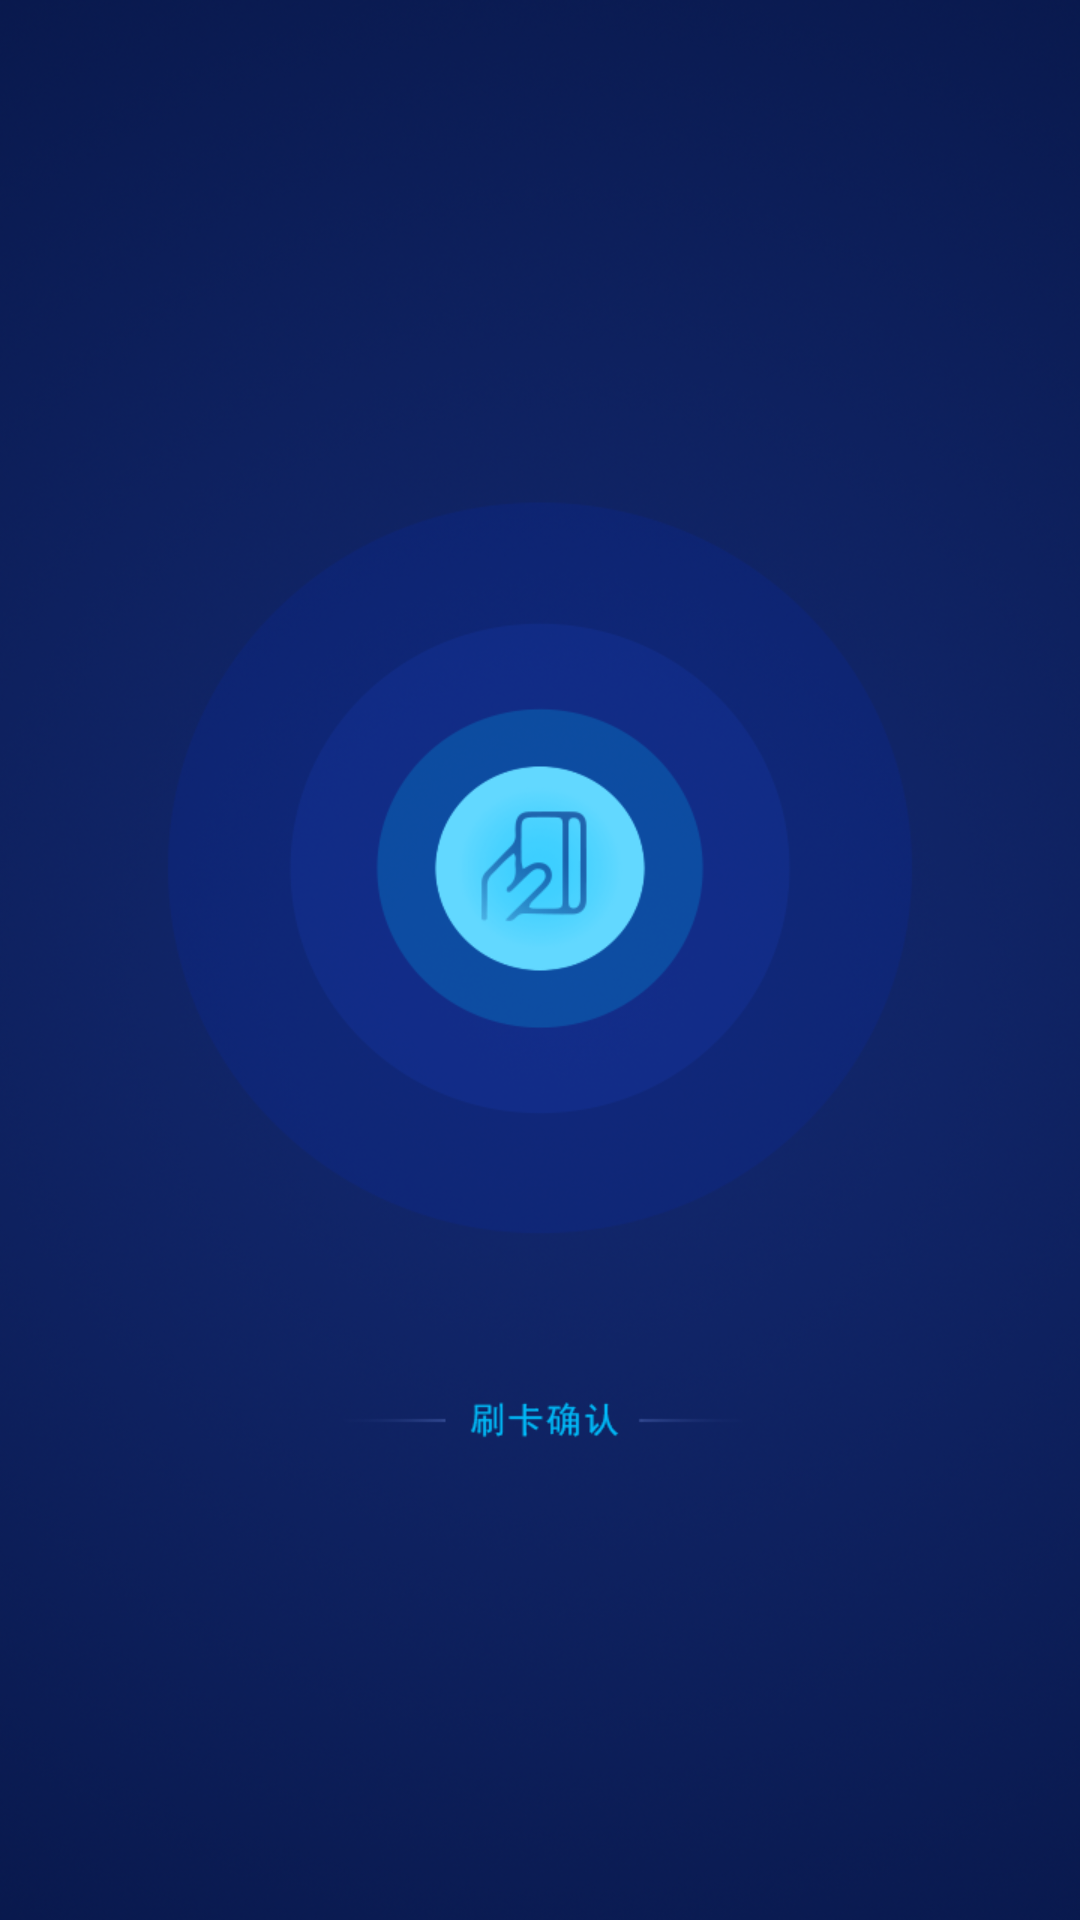

Here is an Android app screen rendered from its layout file. Give the layout XML and the strings, colors and styles it references.
<!-- AndroidManifest.xml: application theme AppTheme -->
<!-- res/layout/activity_confirm.xml -->
<?xml version="1.0" encoding="utf-8"?>
<FrameLayout xmlns:android="http://schemas.android.com/apk/res/android"
    android:layout_width="match_parent"
    android:layout_height="match_parent">
    <androidx.appcompat.widget.AppCompatImageView
        android:layout_width="match_parent"
        android:src="@mipmap/login_bg"
        android:scaleType="centerCrop"
        android:layout_height="match_parent" />
    <ImageView
        android:id="@+id/btn_back"
        android:layout_width="@dimen/dp48"
        android:src="@mipmap/ic_back_btn_white"
        android:layout_marginTop="40dp"
        android:layout_marginStart="10dp"
        android:padding="10dp"
        android:layout_height="@dimen/dp48" />
</FrameLayout>
<!-- resources referenced by this layout -->
<resources>
  <dimen name="dp48">48dp</dimen>
  <!-- mipmap login_bg: png bitmap (mipmap-xhdpi, 887923 bytes) -->
  <style name="AppTheme" parent="Theme.AppCompat.DayNight.NoActionBar">
          <item name="android:windowNoTitle">true</item>
          
          <item name="colorPrimaryDark">@color/color_333333</item>
          
          <item name="colorPrimary">@color/colorPrimary</item>
          
          <item name="android:divider">@color/divider</item>
          
          <item name="colorAccent">@color/colorAccent</item>
          
          <item name="android:textColorHint">@color/text_color5</item>
  
          <item name="colorControlHighlight">@android:color/transparent</item> 
  
          <item name="windowActionModeOverlay">true</item>
  
          <item name="android:windowBackground">@color/background_color</item>
  
          <item name="android:itemBackground">@color/item_color</item>
  
          
          <item name="backgroundColor">@color/background_color</item>
  
          <item name="toolbarTheme">@style/ToolbarTheme</item>
  
          <item name="android:windowAnimationStyle">@style/activityAnimation</item>
  
          <item name="pointColor">@color/colorPrimary</item>
  
      </style>
  <color name="color_333333">#333333</color>
  <color name="colorPrimary">#03A9F4</color>
  <color name="divider">#d2d2d2</color>
  <color name="colorAccent">#333333</color>
  <color name="text_color5">#333333</color>
  <color name="background_color">#FFFFFF</color>
  <color name="item_color">#FAFAFA</color>
  <style name="ToolbarTheme" parent="@style/Widget.AppCompat.Light.ActionBar">
          <item name="actionMenuTextColor">@color/color_333333</item>
          <item name="android:textColorPrimary">@color/color_333333</item>
          <item name="android:textColorSecondary">@color/color_333333</item>
          <item name="android:textSize">18sp</item>
          <item name="android:textColor">@color/color_333333</item>
  
  
      </style>
  <style name="activityAnimation" parent="@android:style/Animation">
          <item name="android:activityOpenEnterAnimation">@anim/slide_right_in</item>
          <item name="android:activityOpenExitAnimation">@anim/slide_left_out</item>
          <item name="android:activityCloseEnterAnimation">@anim/slide_left_in</item>
          <item name="android:activityCloseExitAnimation">@anim/slide_right_out</item>
      </style>
</resources>
